Run: headless pygame with SDL's dummy video driver; simulated clock (each Clock.tick advances the game by its frame time, no real sleeping); random seed 0; keys injected as events and as key.get_pressed() state; no mouse input.
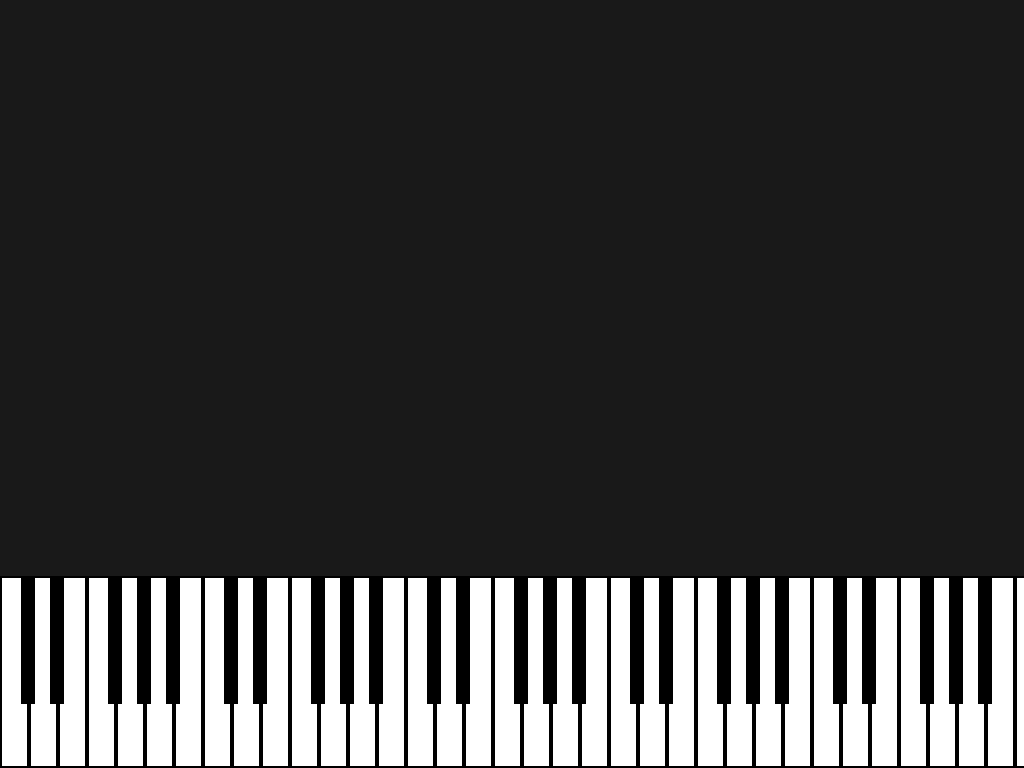
Frame 1 of 4 · flips 1–60 · no input
Frame 2 of 4 · flips 61–180 · tapped SPACE, RETURN · held RIGHT (→), D · screen unchanged from frame 1, image omitted
Frame 3 of 4 · flips 181–300 · held DOWN (↓), S · screen unchanged from frame 2, image omitted
Frame 4 of 4 · flips 301–420 · held LEFT (←), A, UP (↑), W · screen unchanged from frame 3, image omitted

The pygame program that drew these frames:

import pygame

pygame.init()

red = (255,0,0)
blue = (0,0,255)
black = (0,0,0)
white = (255,255,255)

class Graphic(object):
    def __init__(self):
        display_info = pygame.display.Info()
        self.SIZE = (display_info.current_w, display_info.current_h)
        self.screen = pygame.display.set_mode(self.SIZE)
        self.screen.fill(white)

    def run(self):
        octavs = 5
        w = 0
        width = int(self.SIZE[0]/(7*octavs))
        print(width, self.SIZE[0]/(7*octavs))
        timestop = 0
        while timestop < 100:
            pygame.draw.rect(self.screen, (25, 25, 25), [0, 0, self.SIZE[0], self.SIZE[1] - self.SIZE[1] / 4], 0)       #czarne tło
            for i in range(octavs):     #czarne klawisze
                pygame.draw.rect(self.screen, black, [w+(width/(4/3)), self.SIZE[1]-self.SIZE[1]/4, width/2, self.SIZE[1]/6], 0)
                pygame.draw.rect(self.screen, black, [w+(width/(4/3))+(1*width), self.SIZE[1]-self.SIZE[1]/4, width/2, self.SIZE[1]/6], 0)
                pygame.draw.rect(self.screen, black, [w+(width/(4/3))+(3*width), self.SIZE[1]-self.SIZE[1]/4, width/2, self.SIZE[1]/6], 0)
                pygame.draw.rect(self.screen, black, [w+(width/(4/3))+(4*width), self.SIZE[1]-self.SIZE[1]/4, width/2, self.SIZE[1]/6], 0)
                pygame.draw.rect(self.screen, black, [w+(width/(4/3))+(5*width), self.SIZE[1]-self.SIZE[1]/4, width/2, self.SIZE[1]/6], 0)
                for o in range(7):      #białe klawisze
                    pygame.draw.rect(self.screen, black, [w, self.SIZE[1]-self.SIZE[1]/4, width, self.SIZE[1]/4], 2)
                    w += width
            timestart = min(int(pygame.time.get_ticks() / 4), int(self.SIZE[1] - self.SIZE[1] / 4))       #lecące klawisze
            timestop = max(int(pygame.time.get_ticks() / 4)-200, 0)
            print(timestart, timestop)
            pygame.draw.rect(self.screen, blue, [(width/(4/3))+(18*width), timestop, width/2, timestart-timestop], 0)
            pygame.draw.rect(self.screen, blue, [(width/(4/3))+(21*width), timestop-50, width/2, timestart-timestop+50], 0)
            pygame.draw.rect(self.screen, blue, [(width/(4/3))+(25*width), timestop-100, width/2, timestart-timestop+100], 0)
            pygame.display.update()
        pygame.time.wait(10)
        pygame.quit()

#        def key(self):
#            pass

begin = Graphic()
begin.run()
#SIZE = (3440,1380)
#pygame.draw.rect(okno, kolor, [szerokość_okna, wysokość_okna, szerokość, wysokość], wypełnienie)
